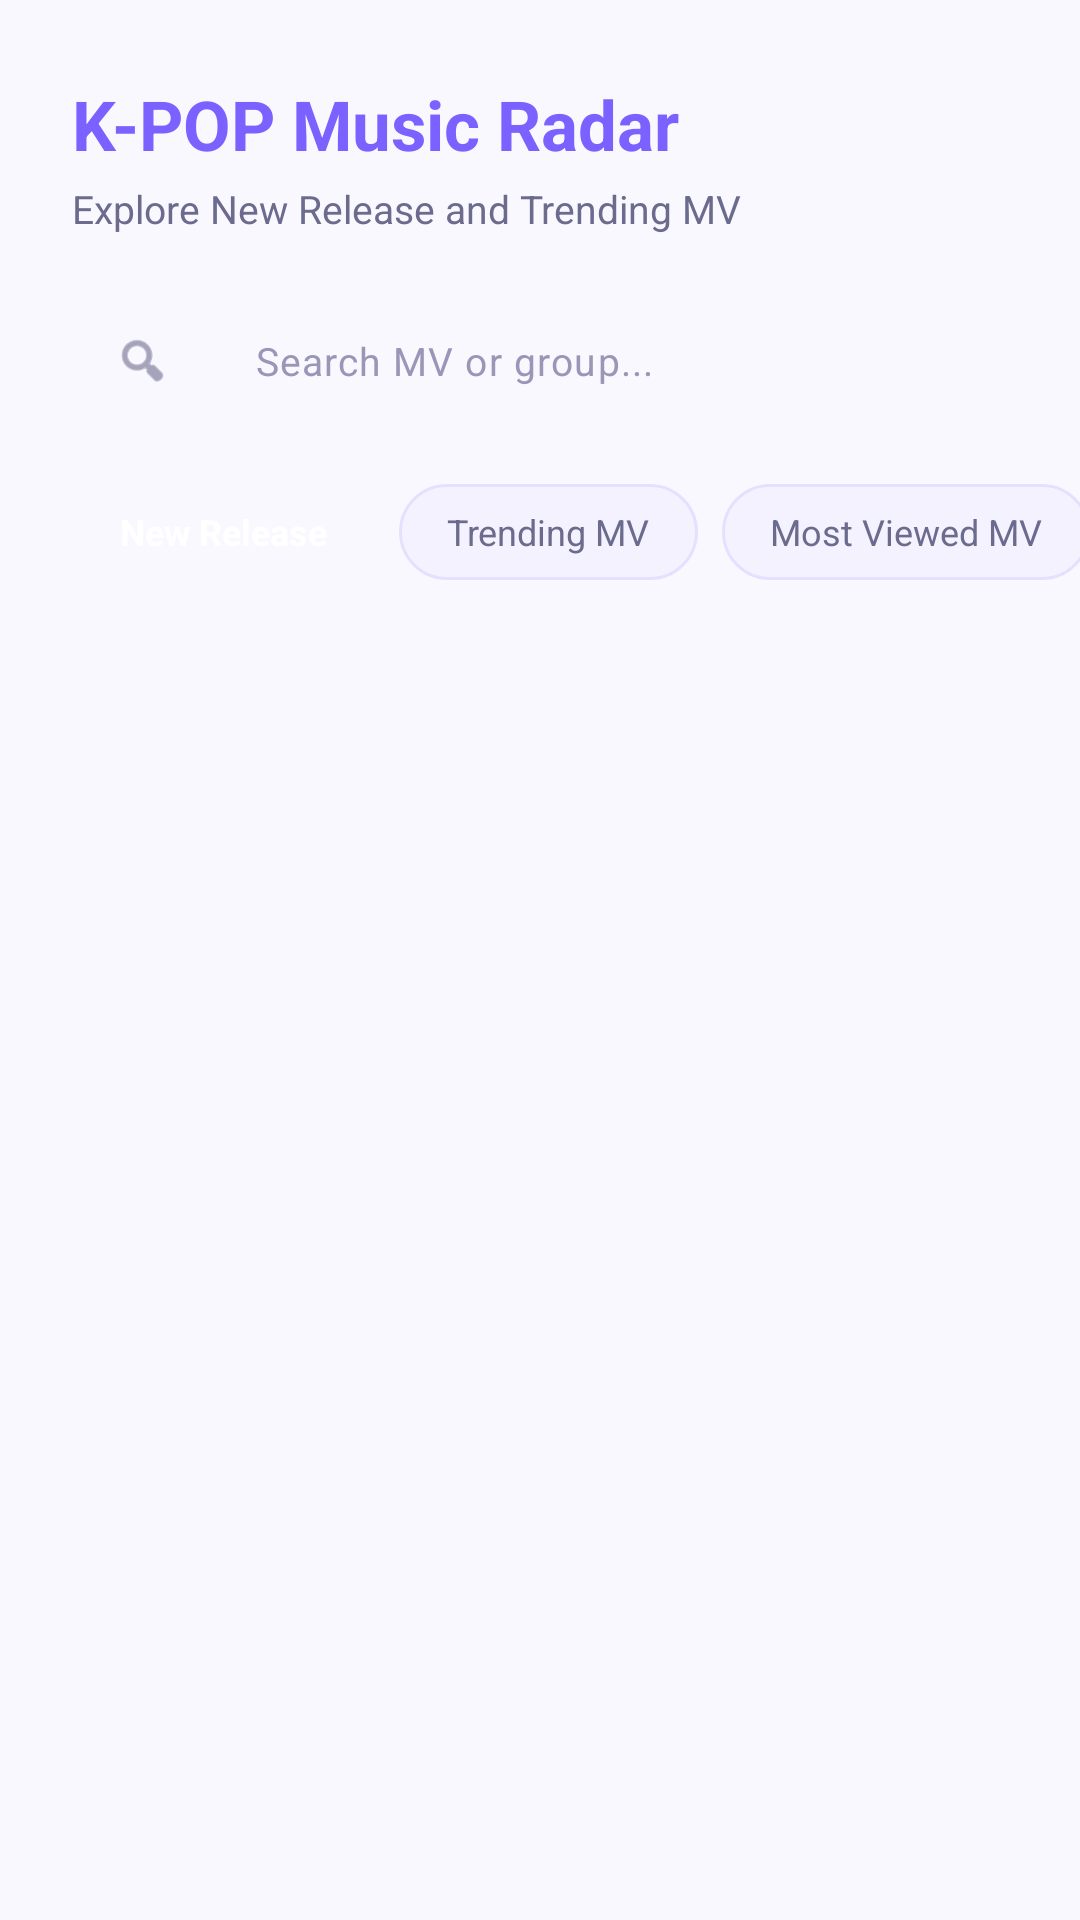

Write the Android layout XML for this screen, with the resource values it uses.
<!-- AndroidManifest.xml: application theme Theme.KFandomHub -->
<!-- res/layout/fragment_trending.xml -->
<?xml version="1.0" encoding="utf-8"?>
<androidx.constraintlayout.widget.ConstraintLayout xmlns:android="http://schemas.android.com/apk/res/android"
    xmlns:app="http://schemas.android.com/apk/res-auto"
    xmlns:tools="http://schemas.android.com/tools"
    android:layout_width="match_parent"
    android:layout_height="match_parent"
    android:background="@color/background">

    <TextView
        android:id="@+id/tvTitle"
        android:layout_width="0dp"
        android:layout_height="wrap_content"
        android:layout_marginStart="24dp"
        android:layout_marginTop="26dp"
        android:layout_marginEnd="24dp"
        android:text="K-POP Music Radar"
        android:textColor="@color/primary"
        android:textSize="23sp"
        android:textStyle="bold"
        app:layout_constraintEnd_toEndOf="parent"
        app:layout_constraintStart_toStartOf="parent"
        app:layout_constraintTop_toTopOf="parent" />

    <TextView
        android:id="@+id/tvSubtitle"
        android:layout_width="0dp"
        android:layout_height="wrap_content"
        android:layout_marginTop="4dp"
        android:layout_marginEnd="24dp"
        android:text="Explore New Release and Trending MV"
        android:textColor="@color/text_secondary"
        android:textSize="13sp"
        app:layout_constraintEnd_toEndOf="parent"
        app:layout_constraintStart_toStartOf="@id/tvTitle"
        app:layout_constraintTop_toBottomOf="@id/tvTitle" />

    <LinearLayout
        android:id="@+id/searchBar"
        android:layout_width="0dp"
        android:layout_height="48dp"
        android:layout_marginStart="24dp"
        android:layout_marginTop="18dp"
        android:layout_marginEnd="24dp"
        android:background="@drawable/background_field"
        android:gravity="center_vertical"
        android:orientation="horizontal"
        android:paddingHorizontal="14dp"
        app:layout_constraintEnd_toEndOf="parent"
        app:layout_constraintStart_toStartOf="parent"
        app:layout_constraintTop_toBottomOf="@id/tvSubtitle">

        <ImageView
            android:layout_width="19dp"
            android:layout_height="19dp"
            android:src="@android:drawable/ic_menu_search"
            app:tint="@color/text_secondary" />

        <EditText
            android:id="@+id/etSearchTrending"
            android:layout_width="match_parent"
            android:layout_height="match_parent"
            android:layout_marginStart="12dp"
            android:background="@android:color/transparent"
            android:hint="Search MV or group..."
            android:inputType="text"
            android:maxLines="1"
            android:textColor="@color/text_primary"
            android:textColorHint="@color/text_muted"
            android:textSize="13sp" />
    </LinearLayout>

    <HorizontalScrollView
        android:id="@+id/filterScroll"
        android:layout_width="0dp"
        android:layout_height="42dp"
        android:layout_marginTop="12dp"
        android:scrollbars="none"
        app:layout_constraintEnd_toEndOf="parent"
        app:layout_constraintStart_toStartOf="parent"
        app:layout_constraintTop_toBottomOf="@id/searchBar">

        <LinearLayout
            android:layout_width="wrap_content"
            android:layout_height="match_parent"
            android:gravity="center_vertical"
            android:orientation="horizontal"
            android:paddingHorizontal="24dp">

            <TextView
                android:id="@+id/chipNewRelease"
                android:layout_width="wrap_content"
                android:layout_height="32dp"
                android:background="@drawable/background_chip_selected"
                android:gravity="center"
                android:paddingHorizontal="16dp"
                android:text="New Release"
                android:textColor="#FFFFFF"
                android:textSize="12sp"
                android:textStyle="bold" />

            <TextView
                android:id="@+id/chipTrendingMv"
                android:layout_width="wrap_content"
                android:layout_height="32dp"
                android:layout_marginStart="8dp"
                android:background="@drawable/background_chip"
                android:gravity="center"
                android:paddingHorizontal="16dp"
                android:text="Trending MV"
                android:textColor="@color/text_secondary"
                android:textSize="12sp" />

            <TextView
                android:id="@+id/chipMostViewed"
                android:layout_width="wrap_content"
                android:layout_height="32dp"
                android:layout_marginStart="8dp"
                android:background="@drawable/background_chip"
                android:gravity="center"
                android:paddingHorizontal="16dp"
                android:text="Most Viewed MV"
                android:textColor="@color/text_secondary"
                android:textSize="12sp" />
        </LinearLayout>
    </HorizontalScrollView>

    <androidx.recyclerview.widget.RecyclerView
        android:id="@+id/rvTrending"
        android:layout_width="0dp"
        android:layout_height="0dp"
        android:layout_marginTop="6dp"
        android:clipToPadding="false"
        android:paddingBottom="20dp"
        app:layout_constraintBottom_toBottomOf="parent"
        app:layout_constraintEnd_toEndOf="parent"
        app:layout_constraintStart_toStartOf="parent"
        app:layout_constraintTop_toBottomOf="@id/filterScroll"
        tools:listitem="@layout/item_trending" />

    <TextView
        android:id="@+id/tvEmptyState"
        android:layout_width="0dp"
        android:layout_height="wrap_content"
        android:layout_marginHorizontal="32dp"
        android:gravity="center"
        android:text="No MV found for this category or search."
        android:textColor="@color/text_secondary"
        android:textSize="14sp"
        android:visibility="gone"
        app:layout_constraintBottom_toBottomOf="@id/rvTrending"
        app:layout_constraintEnd_toEndOf="@id/rvTrending"
        app:layout_constraintStart_toStartOf="@id/rvTrending"
        app:layout_constraintTop_toTopOf="@id/rvTrending" />

    <ProgressBar
        android:id="@+id/progressBar"
        android:layout_width="wrap_content"
        android:layout_height="wrap_content"
        android:indeterminateTint="@color/primary"
        android:visibility="gone"
        app:layout_constraintBottom_toBottomOf="parent"
        app:layout_constraintEnd_toEndOf="parent"
        app:layout_constraintStart_toStartOf="parent"
        app:layout_constraintTop_toTopOf="parent" />

</androidx.constraintlayout.widget.ConstraintLayout>
<!-- res/layout/item_trending.xml (included above) -->
<?xml version="1.0" encoding="utf-8"?>
<com.google.android.material.card.MaterialCardView xmlns:android="http://schemas.android.com/apk/res/android"
    xmlns:app="http://schemas.android.com/apk/res-auto"
    xmlns:tools="http://schemas.android.com/tools"
    android:layout_width="match_parent"
    android:layout_height="wrap_content"
    android:layout_marginHorizontal="20dp"
    android:layout_marginVertical="6dp"
    app:cardBackgroundColor="@color/surface"
    app:cardCornerRadius="16dp"
    app:cardElevation="2dp"
    app:strokeColor="#E9E5FF"
    app:strokeWidth="1dp">

    <LinearLayout
        android:layout_width="match_parent"
        android:layout_height="128dp"
        android:gravity="center_vertical"
        android:orientation="horizontal"
        android:padding="10dp">

        <FrameLayout
            android:layout_width="142dp"
            android:layout_height="106dp">

            <com.google.android.material.imageview.ShapeableImageView
                android:id="@+id/imgVideoThumbnail"
                android:layout_width="match_parent"
                android:layout_height="match_parent"
                android:scaleType="centerCrop"
                android:src="@drawable/ic_image_placeholder"
                app:shapeAppearanceOverlay="@style/ShapeAppearance.App.RoundedImage" />

            <View
                android:layout_width="match_parent"
                android:layout_height="match_parent"
                android:background="@drawable/background_thumbnail_scrim" />

            <ImageView
                android:layout_width="32dp"
                android:layout_height="32dp"
                android:layout_gravity="center"
                android:contentDescription="Play"
                android:src="@drawable/ic_play_circle" />
        </FrameLayout>

        <LinearLayout
            android:layout_width="0dp"
            android:layout_height="match_parent"
            android:layout_marginStart="12dp"
            android:gravity="center_vertical"
            android:orientation="vertical"
            android:layout_weight="1">

            <TextView
                android:id="@+id/tvVideoTitle"
                android:layout_width="match_parent"
                android:layout_height="wrap_content"
                android:ellipsize="end"
                android:maxLines="2"
                android:textColor="@color/text_primary"
                android:textSize="14sp"
                android:textStyle="bold"
                tools:text="BLACKPINK - Shut Down M/V" />

            <TextView
                android:id="@+id/tvGroupName"
                android:layout_width="match_parent"
                android:layout_height="wrap_content"
                android:layout_marginTop="4dp"
                android:ellipsize="end"
                android:maxLines="1"
                android:textColor="@color/text_secondary"
                android:textSize="12sp"
                tools:text="BLACKPINK" />

            <TextView
                android:id="@+id/tvViews"
                android:layout_width="match_parent"
                android:layout_height="wrap_content"
                android:layout_marginTop="3dp"
                android:ellipsize="end"
                android:maxLines="1"
                android:textColor="@color/primary"
                android:textSize="12sp"
                android:textStyle="bold"
                tools:text="675M views" />

            <TextView
                android:id="@+id/tvVideoMeta"
                android:layout_width="match_parent"
                android:layout_height="wrap_content"
                android:layout_marginTop="3dp"
                android:ellipsize="end"
                android:maxLines="1"
                android:textColor="@color/text_muted"
                android:textSize="12sp"
                tools:text="3 months ago" />
        </LinearLayout>
    </LinearLayout>
</com.google.android.material.card.MaterialCardView>
<!-- resources referenced by this layout -->
<resources>
  <color name="background">#FAF8FF</color>
  <color name="primary">#7B61FF</color>
  <color name="surface">#FFFFFF</color>
  <color name="text_muted">#9A96B8</color>
  <color name="text_primary">#1A1A2E</color>
  <color name="text_secondary">#6B6B8D</color>
  <!-- drawable background_chip (drawable) -->
  <?xml version="1.0" encoding="utf-8"?>
  <shape xmlns:android="http://schemas.android.com/apk/res/android">
      <solid android:color="#F4F2FF" />
      <corners android:radius="18dp" />
      <stroke
          android:width="1dp"
          android:color="@color/border" />
  </shape>
  <!-- drawable background_thumbnail_scrim (drawable) -->
  <?xml version="1.0" encoding="utf-8"?>
  <shape xmlns:android="http://schemas.android.com/apk/res/android">
      <solid android:color="#26000000" />
      <corners android:radius="20dp" />
  </shape>
  <!-- drawable ic_image_placeholder (drawable) -->
  <?xml version="1.0" encoding="utf-8"?>
  <vector xmlns:android="http://schemas.android.com/apk/res/android"
      android:width="96dp"
      android:height="96dp"
      android:viewportWidth="96"
      android:viewportHeight="96">
      <path
          android:fillColor="#F3EFFF"
          android:pathData="M12,16a8,8 0,0 1,8 -8h56a8,8 0,0 1,8 8v64a8,8 0,0 1,-8 8H20a8,8 0,0 1,-8 -8z" />
      <path
          android:fillColor="#B6A8FF"
          android:pathData="M29,64l13,-17l10,12l8,-10l14,15v8H22v-2z" />
      <path
          android:fillColor="#D9D2FF"
          android:pathData="M61,28a7,7 0,1 0,0.1 0z" />
  </vector>
  <!-- drawable ic_play_circle (drawable) -->
  <?xml version="1.0" encoding="utf-8"?>
  <vector xmlns:android="http://schemas.android.com/apk/res/android"
      android:width="32dp"
      android:height="32dp"
      android:viewportWidth="32"
      android:viewportHeight="32">
      <path
          android:fillColor="#CC000000"
          android:pathData="M16,2a14,14 0,1 0,0 28a14,14 0,1 0,0 -28" />
      <path
          android:fillColor="#FFFFFF"
          android:pathData="M13,10l10,6l-10,6z" />
  </vector>
  <style name="ShapeAppearance.App.RoundedImage" parent="ShapeAppearance.Material3.MediumComponent">
          <item name="cornerSize">20dp</item>
      </style>
  <color name="border">#E4E1FF</color>
  <color name="primary_variant">#5B44D6</color>
  <color name="secondary">#F5A3C7</color>
  <style name="Widget.App.Button.Custom" parent="Widget.Material3.Button">
          <item name="android:backgroundTint">@color/primary</item>
          <item name="android:textColor">#FFFFFF</item>
          <item name="shapeAppearance">@style/ShapeAppearance.App.MediumComponent</item>
          <item name="android:insetTop">0dp</item>
          <item name="android:insetBottom">0dp</item>
          <item name="strokeColor">@color/primary_variant</item>
          <item name="strokeWidth">0dp</item>
      </style>
  <style name="Widget.App.EditText.Custom" parent="Widget.Material3.TextInputEditText.OutlinedBox">
          <item name="android:textColor">@color/text_primary</item>
          <item name="android:textColorHint">@color/text_secondary</item>
          <item name="android:padding">12dp</item>
      </style>
  <style name="ShapeAppearance.App.MediumComponent" parent="ShapeAppearance.Material3.MediumComponent">
          <item name="cornerSize">16dp</item>
      </style>
</resources>
